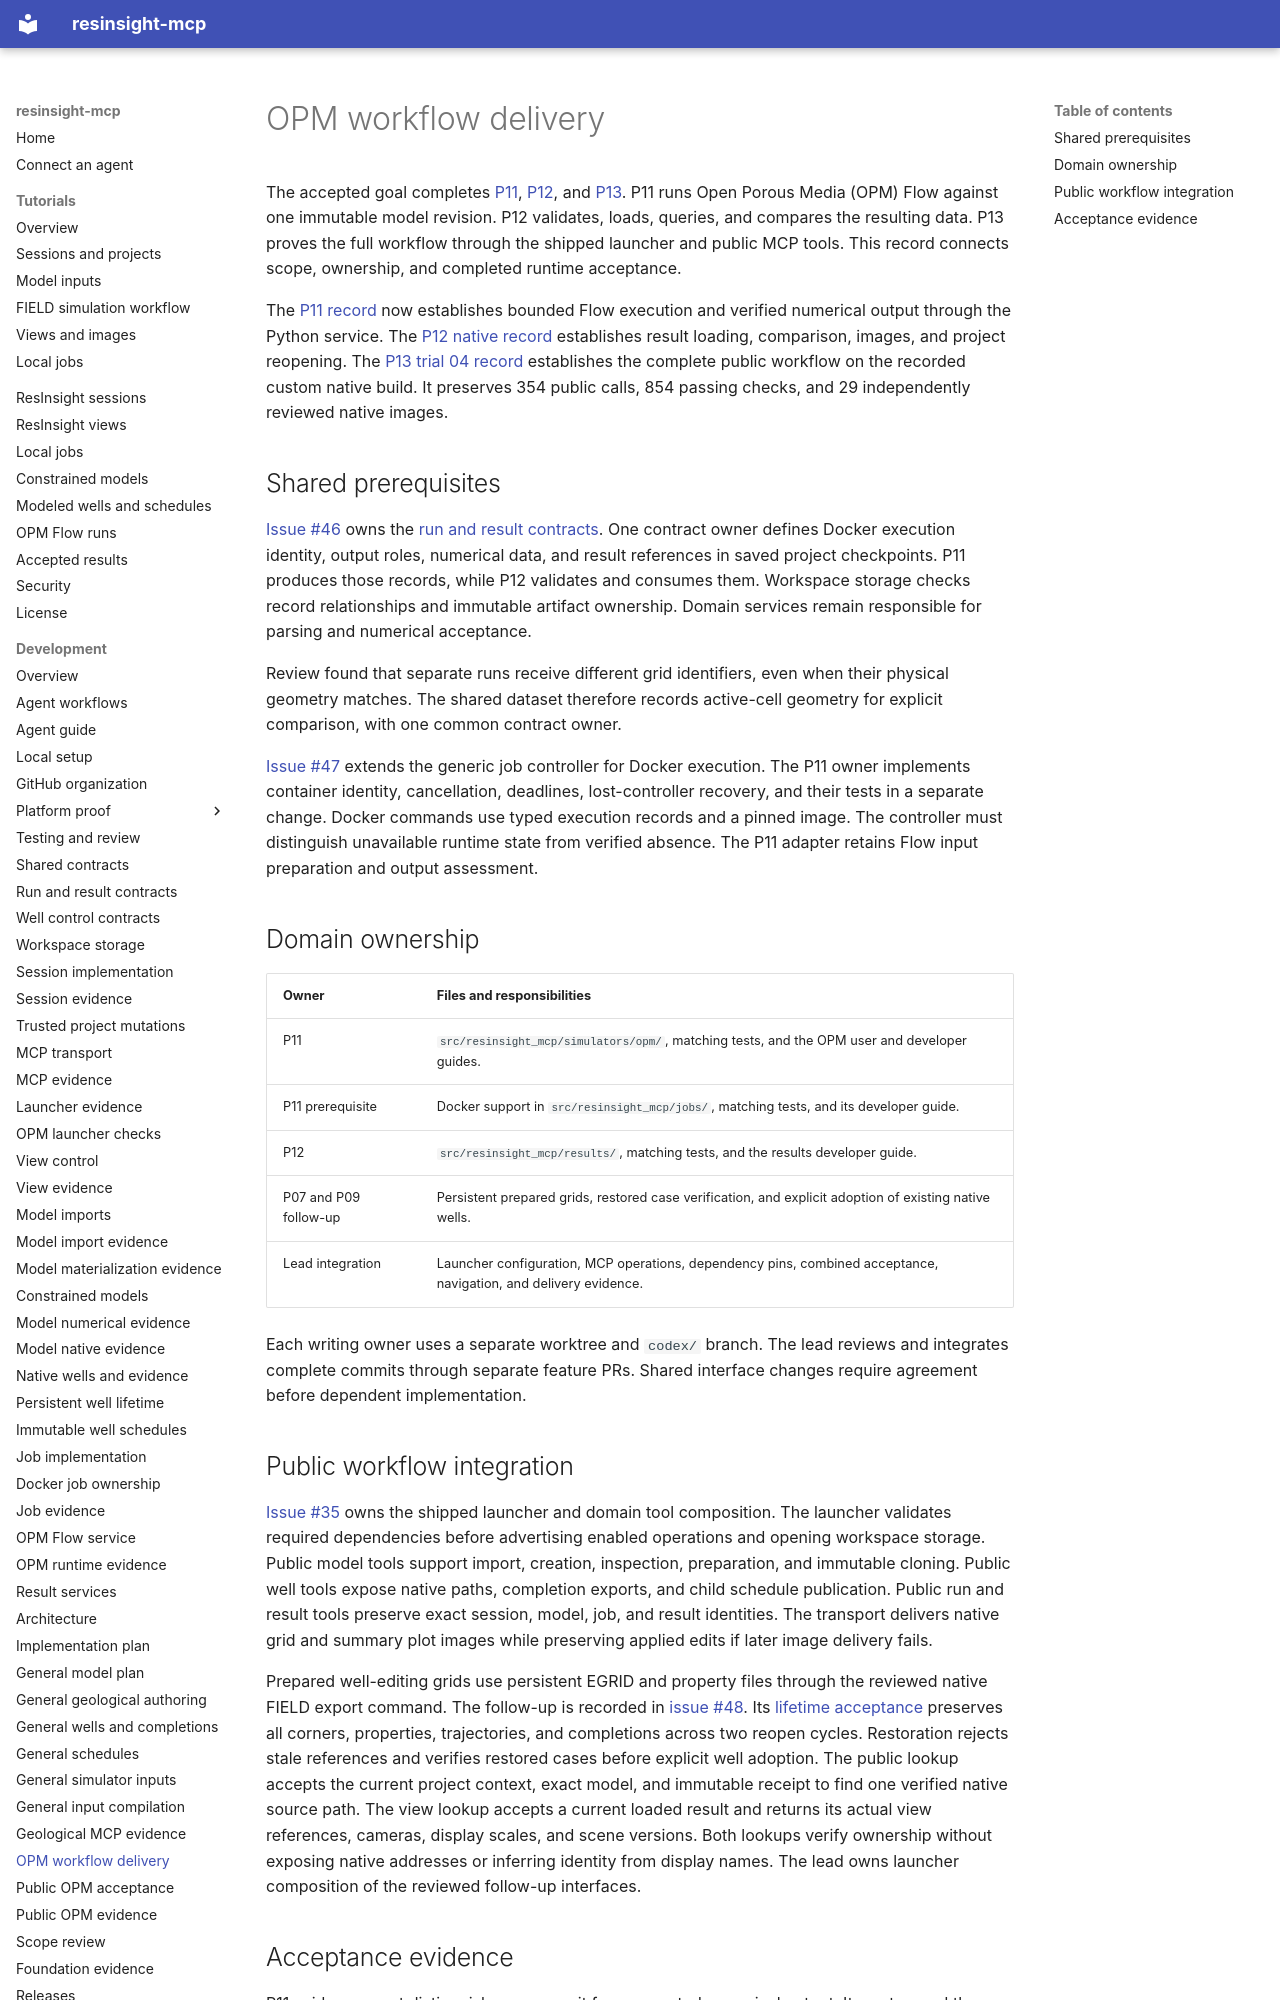

repository: LukasMosser/resinsight-mcp · page: development/p13-delivery/index.html · generator: mkdocs

# OPM workflow delivery

The accepted goal completes [P11](https://github.com/LukasMosser/resinsight-mcp/issues/12), [P12](https://github.com/LukasMosser/resinsight-mcp/issues/13), and [P13](https://github.com/LukasMosser/resinsight-mcp/issues/14).
P11 runs Open Porous Media (OPM) Flow against one immutable model revision.
P12 validates, loads, queries, and compares the resulting data.
P13 proves the full workflow through the shipped launcher and public MCP tools.
This record connects scope, ownership, and completed runtime acceptance.

The [P11 record](evidence/p11/README.md) now establishes bounded Flow execution and verified numerical output through the Python service.
The [P12 native record](evidence/p12/native/README.md#trial-07) establishes result loading, comparison, images, and project reopening.
The [P13 trial 04 record](evidence/p13/public-workflow/README.md) establishes the complete public workflow on the recorded custom native build.
It preserves 354 public calls, 854 passing checks, and 29 independently reviewed native images.

## Shared prerequisites

[Issue #46](https://github.com/LukasMosser/resinsight-mcp/issues/46) owns the [run and result contracts](run-result-contracts.md).
One contract owner defines Docker execution identity, output roles, numerical data, and result references in saved project checkpoints.
P11 produces those records, while P12 validates and consumes them.
Workspace storage checks record relationships and immutable artifact ownership.
Domain services remain responsible for parsing and numerical acceptance.

Review found that separate runs receive different grid identifiers, even when their physical geometry matches.
The shared dataset therefore records active-cell geometry for explicit comparison, with one common contract owner.

[Issue #47](https://github.com/LukasMosser/resinsight-mcp/issues/47) extends the generic job controller for Docker execution.
The P11 owner implements container identity, cancellation, deadlines, lost-controller recovery, and their tests in a separate change.
Docker commands use typed execution records and a pinned image.
The controller must distinguish unavailable runtime state from verified absence.
The P11 adapter retains Flow input preparation and output assessment.

## Domain ownership

| Owner | Files and responsibilities |
| --- | --- |
| P11 | `src/resinsight_mcp/simulators/opm/`, matching tests, and the OPM user and developer guides. |
| P11 prerequisite | Docker support in `src/resinsight_mcp/jobs/`, matching tests, and its developer guide. |
| P12 | `src/resinsight_mcp/results/`, matching tests, and the results developer guide. |
| P07 and P09 follow-up | Persistent prepared grids, restored case verification, and explicit adoption of existing native wells. |
| Lead integration | Launcher configuration, MCP operations, dependency pins, combined acceptance, navigation, and delivery evidence. |

Each writing owner uses a separate worktree and `codex/` branch.
The lead reviews and integrates complete commits through separate feature PRs.
Shared interface changes require agreement before dependent implementation.

## Public workflow integration

[Issue #35](https://github.com/LukasMosser/resinsight-mcp/issues/35) owns the shipped launcher and domain tool composition.
The launcher validates required dependencies before advertising enabled operations and opening workspace storage.
Public model tools support import, creation, inspection, preparation, and immutable cloning.
Public well tools expose native paths, completion exports, and child schedule publication.
Public run and result tools preserve exact session, model, job, and result identities.
The transport delivers native grid and summary plot images while preserving applied edits if later image delivery fails.

Prepared well-editing grids use persistent EGRID and property files through the reviewed native FIELD export command.
The follow-up is recorded in [issue #48](https://github.com/LukasMosser/resinsight-mcp/issues/48).
Its [lifetime acceptance](evidence/p09/lifetime/README.md) preserves all corners, properties, trajectories, and completions across two reopen cycles.
Restoration rejects stale references and verifies restored cases before explicit well adoption.
The public lookup accepts the current project context, exact model, and immutable receipt to find one verified native source path.
The view lookup accepts a current loaded result and returns its actual view references, cameras, display scales, and scene versions.
Both lookups verify ownership without exposing native addresses or inferring identity from display names.
The lead owns launcher composition of the reviewed follow-up interfaces.
